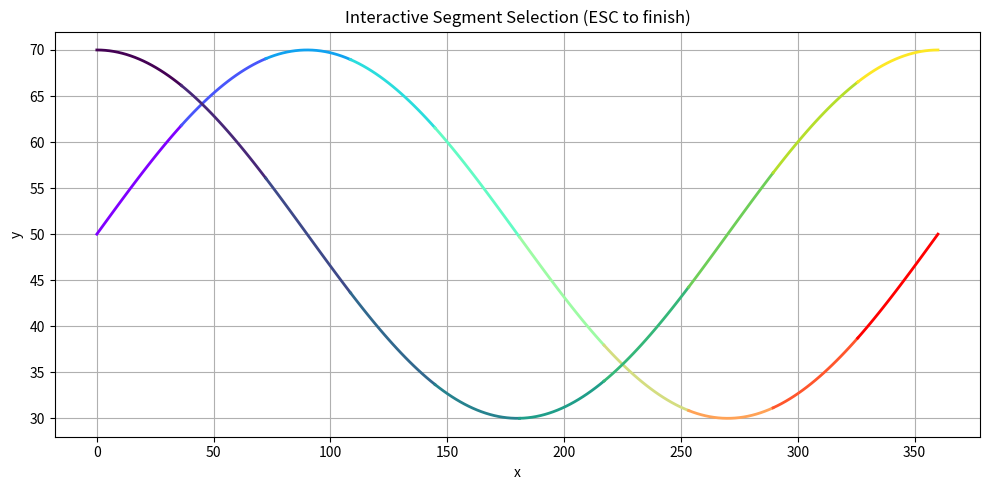

Write Python code to recreate this figure.
import numpy as np
import matplotlib.pyplot as plt
import matplotlib.cm as cm

# -----------------------------
# 1. 사인/코사인 곡선 생성 및 세그먼트 분할
# -----------------------------
x = np.linspace(0, 360, 200)
rad = np.deg2rad(x)
y_sin = 50 + 20 * np.sin(rad)
y_cos = 50 + 20 * np.cos(rad)

sin_seq = np.column_stack([x, y_sin])
cos_seq = np.column_stack([x, y_cos])

def make_segments(seq, seg_len):
    """시퀀스를 일정 픽셀 개수 단위로 나누어 세그먼트 리스트 반환"""
    segments = []
    n = len(seq)
    for i in range(0, n - 1, seg_len):
        end = min(i + seg_len + 1, n)
        segments.append(seq[i:end])
    return segments

segment_length = 20
sin_segments = make_segments(sin_seq, segment_length)
cos_segments = make_segments(cos_seq, segment_length)

# -----------------------------
# 2. 렌더링 초기 설정
# -----------------------------
fig, ax = plt.subplots(figsize=(10, 5))
colors_sin = cm.rainbow(np.linspace(0, 1, len(sin_segments)))
colors_cos = cm.viridis(np.linspace(0, 1, len(cos_segments)))

for i, seg in enumerate(sin_segments):
    ax.plot(seg[:, 0], seg[:, 1], color=colors_sin[i], linewidth=2)
for i, seg in enumerate(cos_segments):
    ax.plot(seg[:, 0], seg[:, 1], color=colors_cos[i], linewidth=2)

ax.set_title("Interactive Segment Selection (ESC to finish)")
ax.set_xlabel("x")
ax.set_ylabel("y")
ax.grid(True)
plt.tight_layout()

# -----------------------------
# 3. 인터랙티브 로직
# -----------------------------
selected_pairs = []
click_count = 0
current_selection = []
interaction_active = True  # ESC로 False로 전환됨

def on_click(event):
    """마우스 클릭으로 세그먼트 선택"""
    global click_count, current_selection, interaction_active

    if not interaction_active or event.inaxes != ax:
        return

    # 클릭 좌표
    x_click, y_click = event.xdata, event.ydata
    curve_type = 'sin' if click_count % 2 == 0 else 'cos'
    seg_list = sin_segments if curve_type == 'sin' else cos_segments

    # 클릭 위치에 가장 가까운 세그먼트 인식
    centers = [np.mean(seg, axis=0) for seg in seg_list]
    distances = [np.hypot(cx - x_click, cy - y_click) for cx, cy in centers]
    idx = np.argmin(distances)

    # 하이라이트 표시
    seg = seg_list[idx]
    ax.plot(seg[:, 0], seg[:, 1], color='yellow', linewidth=4, zorder=5)
    fig.canvas.draw()

    current_selection.append((curve_type, idx))
    click_count += 1

    if click_count % 2 == 0:
        selected_pairs.append(tuple(current_selection))
        print(f"✅ Pair {len(selected_pairs)} selected → {selected_pairs[-1]}")
        current_selection = []

def on_key(event):
    """ESC 키 입력 감지 → 인터랙션 종료"""
    global interaction_active
    if event.key == 'escape':
        interaction_active = False
        fig.canvas.mpl_disconnect(cid_click)
        fig.canvas.mpl_disconnect(cid_key)
        plt.close(fig)
        print("\n🚪 ESC pressed — selection ended.\n")
        print("=== Final Selected Segment Pairs ===")
        if selected_pairs:
            for i, pair in enumerate(selected_pairs, 1):
                print(f"{i}: {pair}")
        else:
            print("No pairs selected.")

# -----------------------------
# 4. 이벤트 등록
# -----------------------------
cid_click = fig.canvas.mpl_connect('button_press_event', on_click)
cid_key = fig.canvas.mpl_connect('key_press_event', on_key)

plt.show()
